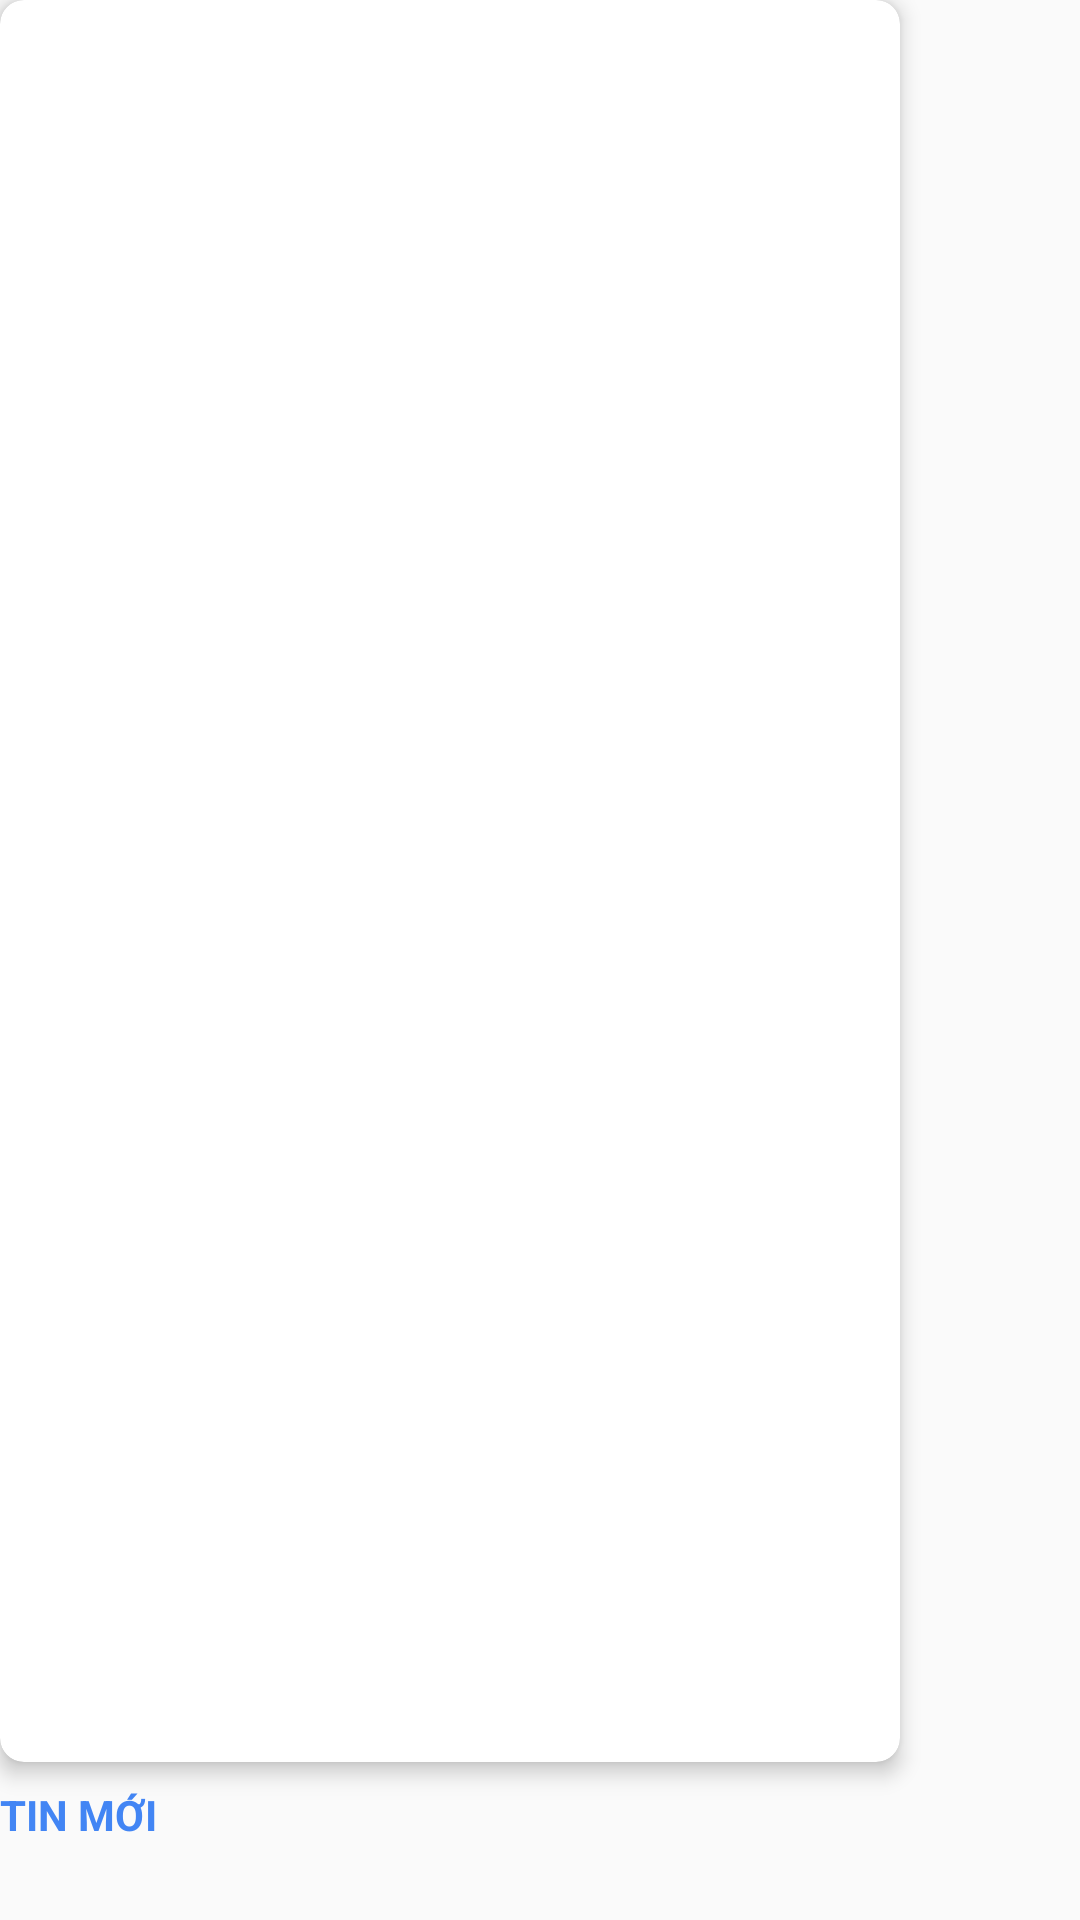

Write the Android layout XML for this screen, with the resource values it uses.
<!-- AndroidManifest.xml: application theme AppTheme -->
<!-- res/layout/adpater_top_news.xml -->
<?xml version="1.0" encoding="utf-8"?>
<layout xmlns:app="http://schemas.android.com/apk/res-auto"
    xmlns:tools="http://schemas.android.com/tools"
    xmlns:android="http://schemas.android.com/apk/res/android">

    <data>

        <variable
            name="topNews"
            type="com.example.datn1.model.TopNew" />
    </data>

    <androidx.constraintlayout.widget.ConstraintLayout
        android:layout_width="wrap_content"
        android:layout_height="match_parent"
        android:layout_marginStart="8dp"
        android:layout_marginEnd="4dp">

        <androidx.cardview.widget.CardView
            android:id="@+id/cardView2"
            android:layout_width="300dp"
            android:layout_height="0dp"
            android:layout_marginBottom="8dp"
            app:cardCornerRadius="8dp"
            app:cardElevation="4dp"
            app:layout_constraintBottom_toTopOf="@+id/textView11"
            app:layout_constraintStart_toStartOf="parent"
            app:layout_constraintTop_toTopOf="parent">

            <ImageView
                android:id="@+id/imageView4"
                loadImage="@{topNews.imagetopview}"
                android:layout_width="match_parent"
                android:layout_height="250dp"
                android:scaleType="fitXY" />
        </androidx.cardview.widget.CardView>

        <TextView
            android:id="@+id/textView11"
            android:layout_width="wrap_content"
            android:layout_height="wrap_content"
            android:layout_marginBottom="4dp"
            android:text="TIN MỚI"
            android:textColor="#4285F4"
            android:textSize="14sp"
            android:textStyle="bold"
            app:layout_constraintBottom_toTopOf="@+id/textView12"
            app:layout_constraintStart_toStartOf="parent" />

        <TextView
            android:id="@+id/textView12"
            android:layout_width="0dp"
            android:layout_height="wrap_content"
            android:paddingEnd="40dp"
            android:text="@{topNews.titletopview}"
            android:textColor="#000000"
            android:textSize="16sp"
            android:textStyle="bold"
            app:layout_constraintBottom_toBottomOf="parent"
            app:layout_constraintEnd_toEndOf="@+id/cardView2"
            app:layout_constraintStart_toStartOf="parent" />
    </androidx.constraintlayout.widget.ConstraintLayout>
</layout>
<!-- resources referenced by this layout -->
<resources>
  <style name="AppTheme" parent="Theme.AppCompat.Light.NoActionBar">
          
          <item name="colorPrimary">@color/colorPrimary</item>
          <item name="colorPrimaryDark">@color/colorPrimaryDark</item>
          <item name="colorAccent">@color/colorAccent</item>
  
      </style>
  <color name="colorPrimary">#6200EE</color>
  <color name="colorPrimaryDark">#259CF8</color>
  <color name="colorAccent">#03DAC5</color>
</resources>
